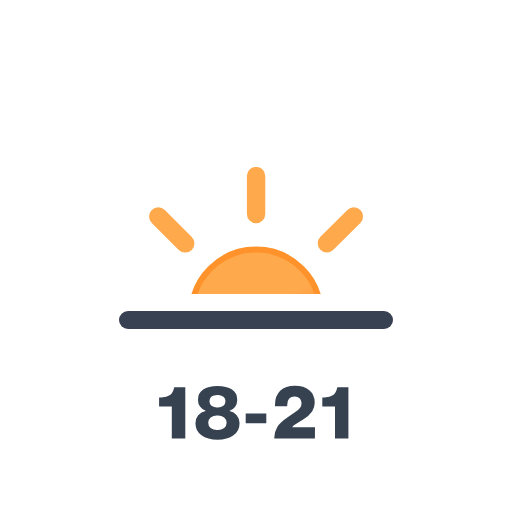
t = 0.00 s
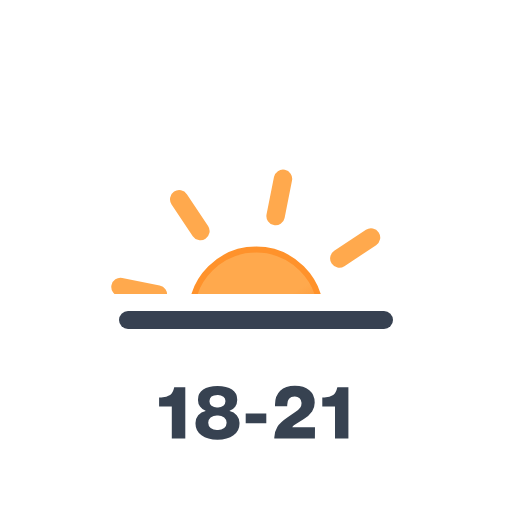
t = 1.50 s
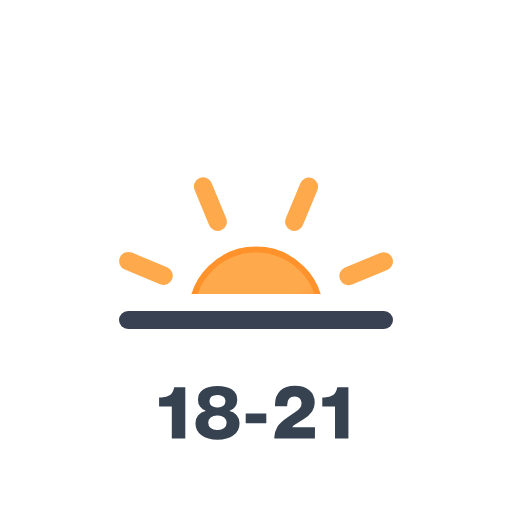
t = 3.00 s
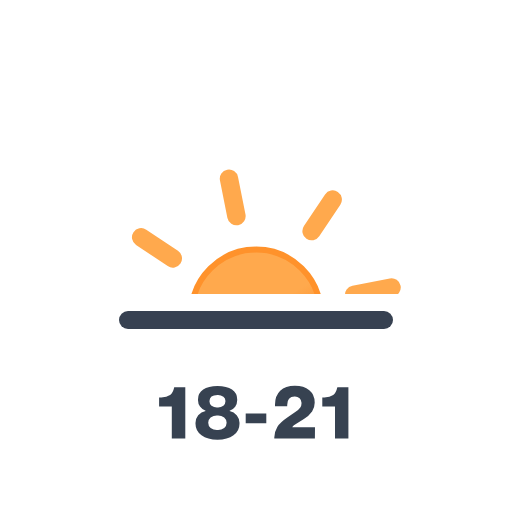
t = 4.50 s

The animated SVG that drew these frames (rendered in a browser with its animation timeline set to each time). Animation: 1 SMIL element (animateTransform=1); one cycle of 6.00 s, repeats indefinitely.

<svg xmlns="http://www.w3.org/2000/svg" xmlns:xlink="http://www.w3.org/1999/xlink" viewBox="0 0 512 512"><defs><linearGradient id="a" x1="115.3" x2="179.7" y1="91.3" y2="202.8" gradientUnits="userSpaceOnUse"><stop offset="0" stop-color="#ffa94d"/><stop offset=".5" stop-color="#ffa94d"/><stop offset="1" stop-color="#fd7e14"/></linearGradient><clipPath id="b"><path fill="none" d="M0 12h512v282H0z"/></clipPath><symbol id="c" viewBox="0 0 295 294"><ellipse cx="147.5" cy="147" fill="url(#a)" stroke="#ff922b" stroke-miterlimit="10" stroke-width="6" rx="64.5" ry="64.3"/><path fill="none" stroke="#ffa94d" stroke-linecap="round" stroke-miterlimit="10" stroke-width="18.4" d="M147.5 47.2v-38m0 275.6v-38m70.8-170.4 27-26.8M49.7 244.5l27-27m0-141-27-27m195.6 195-27-27M47.3 147H9.2m276.6 0h-38.2"><animateTransform additive="sum" attributeName="transform" dur="6s" repeatCount="indefinite" type="rotate" values="0 147.2 147.2; 45 147.2 147.2"/></path></symbol></defs><g clip-path="url(#b)"><use xlink:href="#c" width="295" height="294" transform="translate(108.58 166.91)"/></g><path fill="none" stroke="#374151" stroke-linecap="round" stroke-linejoin="round" stroke-width="18" d="M128 320h256"/><path fill="#374251" d="M185.3 438.4h-13.5v-32h-12.7v-9h2.2q5.5 0 8.8-2.4c2-1.5 3.3-4 4-7.3l.1-.5h11.1Zm48.2-3.1q-6 4.4-16 4.4t-16-4.4a14.2 14.2 0 01-6-12 12.2 12.2 0 012.7-8 13.3 13.3 0 017.4-4.4v-.2a11 11 0 01-5.6-4.1 11.5 11.5 0 01-2-6.7 12 12 0 015.2-10.3q5-3.7 14.3-3.7t14.5 3.7a12 12 0 015.2 10.3 11.5 11.5 0 01-2 6.8 10.7 10.7 0 01-5.6 4v.3a13.5 13.5 0 017.3 4.4 12.1 12.1 0 012.6 8 14.2 14.2 0 01-6 11.9Zm-16-5.3a10.6 10.6 0 006.7-1.9 7 7 0 000-10.6 10.6 10.6 0 00-6.7-1.9 10.9 10.9 0 00-6.9 2 7 7 0 000 10.5 11 11 0 007 1.9Zm0-22.6a9.3 9.3 0 005.9-1.7 5.5 5.5 0 002-4.6 5.2 5.2 0 00-2-4.4 9.8 9.8 0 00-5.9-1.6q-8 0-8 6a5.5 5.5 0 002 4.6 9.4 9.4 0 006 1.7Zm48.8 15.9h-20.6v-9.9h20.6Zm48.6 15.1h-40.6a20.7 20.7 0 013-11.5q2.9-4.4 10.7-9.8l8-5.6a16.3 16.3 0 004.3-4 7.5 7.5 0 001.2-4.3 6.4 6.4 0 00-1.9-4.9 7.2 7.2 0 00-5-1.7q-7.4 0-7.4 8.5v1.1H275v-1.6q0-8.8 5.2-13.8t14.7-5q9 0 14.4 4.4t5.4 12.2a16 16 0 01-2.6 9 26.8 26.8 0 01-8.2 7.5l-8.8 5.6c-1.7 1-2.6 2-2.8 2.8H315Zm33.5 0H335v-32h-12.7v-9h2.1q5.6 0 8.8-2.4c2-1.5 3.3-4 4-7.3l.2-.5h11Z"/></svg>
